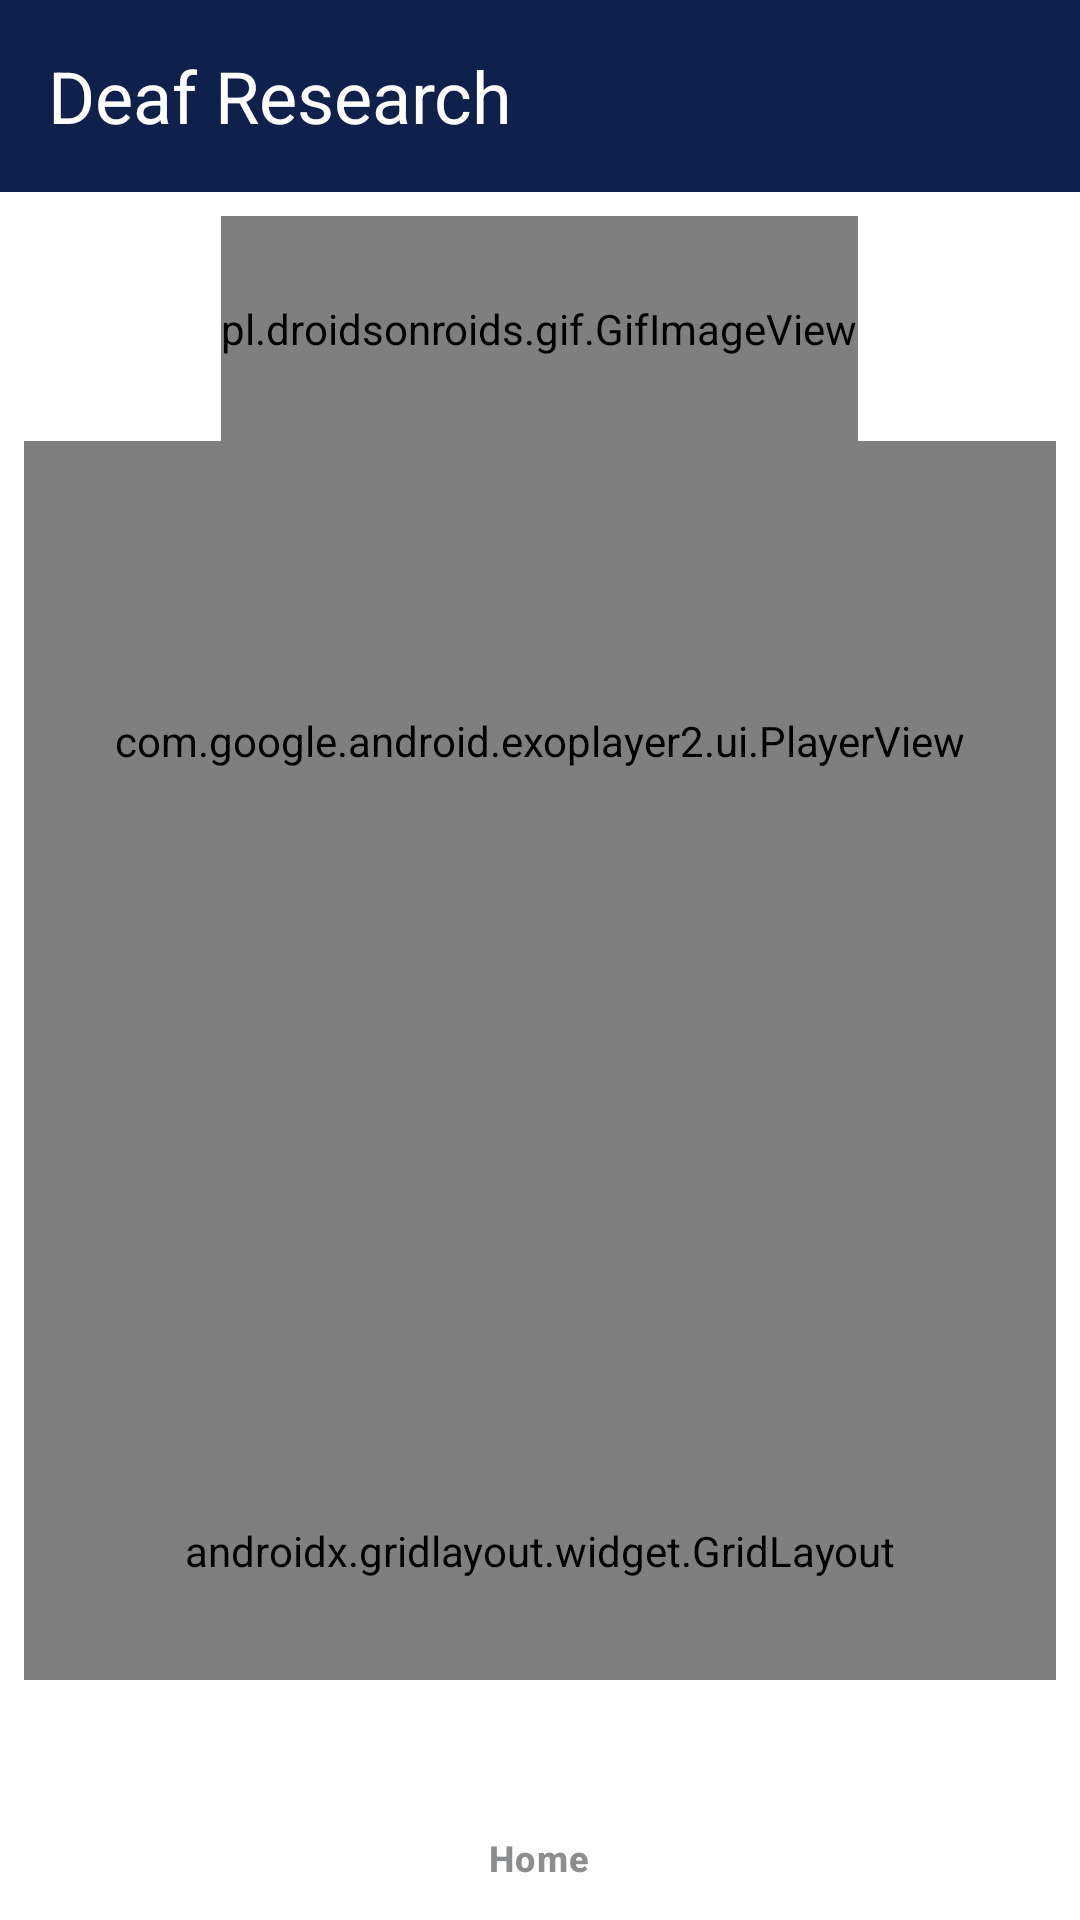

Here is an Android app screen rendered from its layout file. Give the layout XML and the strings, colors and styles it references.
<!-- AndroidManifest.xml: application theme Theme.LebitsoApp -->
<!-- res/layout/activity_sasl4_irdata.xml -->
<?xml version="1.0" encoding="utf-8"?>
<androidx.constraintlayout.widget.ConstraintLayout xmlns:android="http://schemas.android.com/apk/res/android"
    xmlns:app="http://schemas.android.com/apk/res-auto"
    xmlns:tools="http://schemas.android.com/tools"
    android:id="@+id/main"
    android:layout_width="match_parent"
    android:layout_height="match_parent"
    android:background="@color/white"
    tools:context=".DeafResearchActivity">

    
    <androidx.appcompat.widget.Toolbar
        android:id="@+id/toolbar5"
        android:layout_width="match_parent"
        android:layout_height="wrap_content"
        android:background="#0F204B"
        android:elevation="8dp"
        android:minHeight="?attr/actionBarSize"
        android:theme="?attr/actionBarTheme"
        app:layout_constraintEnd_toEndOf="parent"
        app:layout_constraintStart_toStartOf="parent"
        app:layout_constraintTop_toTopOf="parent"
        app:navigationIcon="@drawable/baseline_arrow_back_48px"
        app:title="Deaf Research"
        app:titleTextAppearance="@style/TextAppearance.AppCompat.Headline"
        app:titleTextColor="@color/white" />

    
    <androidx.core.widget.NestedScrollView
        android:id="@+id/scrollable"
        android:layout_width="0dp"
        android:layout_height="0dp"
        android:fillViewport="true"
        app:layout_constraintBottom_toTopOf="@id/bottom_navigation"
        app:layout_constraintEnd_toEndOf="parent"
        app:layout_constraintStart_toStartOf="parent"
        app:layout_constraintTop_toBottomOf="@id/toolbar5">

    <LinearLayout
        android:layout_width="match_parent"
        android:layout_height="wrap_content"
        android:gravity="center"
        android:orientation="vertical"
        android:padding="8dp">

    
    <pl.droidsonroids.gif.GifImageView
        android:id="@+id/logo"
        android:layout_width="wrap_content"
        android:layout_height="75dp"
        android:src="@drawable/interdisciplinary_centre_for_digital_futures"
        app:layout_constraintEnd_toEndOf="parent"
        app:layout_constraintStart_toStartOf="parent"
        app:layout_constraintTop_toBottomOf="@id/toolbar5" />

    
    <com.google.android.exoplayer2.ui.PlayerView
        android:id="@+id/player"
        android:layout_width="match_parent"
        android:layout_height="200dp"
        android:background="@android:color/background_dark"
        app:controller_layout_id="@layout/custom_controller"
        app:layout_constraintBottom_toTopOf="@+id/gridLayout"
        app:layout_constraintDimensionRatio="16:9"
        app:layout_constraintEnd_toEndOf="parent"
        app:layout_constraintStart_toStartOf="parent"
        app:layout_constraintTop_toBottomOf="@+id/logo"
        app:player_layout_id="@layout/exo_player_view"
        app:use_controller="true" />

    
    <androidx.gridlayout.widget.GridLayout
        android:id="@+id/gridLayout"
        android:layout_width="380dp"
        android:layout_height="340dp"
        app:columnCount="2"
        app:layout_constraintBottom_toTopOf="@id/sporartcult"
        app:layout_constraintEnd_toEndOf="parent"
        app:layout_constraintStart_toStartOf="parent"
        app:layout_constraintTop_toBottomOf="@id/player"
        app:rowCount="3">
        
        <androidx.cardview.widget.CardView
            android:id="@+id/btnPlay_Video"
            android:layout_width="0dp"
            android:layout_height="0dp"
            android:layout_margin="5dp"
            app:cardCornerRadius="20dp"
            app:cardElevation="10dp"
            app:layout_columnWeight="1"
            app:layout_rowWeight="1">

            <LinearLayout
                android:layout_width="match_parent"
                android:layout_height="match_parent"
                android:background="#0F204B"
                android:gravity="center"
                android:orientation="vertical">

                <pl.droidsonroids.gif.GifImageView
                    android:layout_width="150dp"
                    android:layout_height="110dp"
                    android:src="@drawable/playvideo" />

                <TextView
                    android:layout_width="wrap_content"
                    android:layout_height="wrap_content"
                    android:text="Play Video"
                    android:textColor="@color/white"
                    android:textSize="14sp"
                    android:textStyle="bold" />


            </LinearLayout>


        </androidx.cardview.widget.CardView>

        
        <androidx.cardview.widget.CardView
            android:id="@+id/btnVideoPlaylist"
            android:layout_width="0dp"
            android:layout_height="0dp"
            android:layout_margin="5dp"
            app:cardCornerRadius="20dp"
            app:cardElevation="10dp"
            app:layout_columnWeight="1"
            app:layout_rowWeight="1">

            <LinearLayout
                android:layout_width="match_parent"
                android:layout_height="match_parent"
                android:background="#0F204B"
                android:gravity="center"
                android:orientation="vertical">

                <pl.droidsonroids.gif.GifImageView
                    android:layout_width="150dp"
                    android:layout_height="110dp"
                    android:src="@drawable/mediafiles" />

                <TextView
                    android:layout_width="wrap_content"
                    android:layout_height="wrap_content"
                    android:text="Video Playlist"
                    android:textColor="@color/white"
                    android:textSize="14sp"
                    android:textStyle="bold" />
            </LinearLayout>

        </androidx.cardview.widget.CardView>

        
        <androidx.cardview.widget.CardView
            android:id="@+id/btnDigitalResources"
            android:layout_width="0dp"
            android:layout_height="0dp"
            android:layout_margin="5dp"
            app:cardCornerRadius="20dp"
            app:cardElevation="10dp"
            app:layout_columnWeight="1"
            app:layout_rowWeight="1">

            <LinearLayout
                android:layout_width="match_parent"
                android:layout_height="match_parent"
                android:background="#0F204B"
                android:gravity="center"
                android:orientation="vertical">

                <pl.droidsonroids.gif.GifImageView
                    android:layout_width="150dp"
                    android:layout_height="110dp"
                    android:src="@drawable/mediafiles" />

                <TextView
                    android:layout_width="wrap_content"
                    android:layout_height="wrap_content"
                    android:text="Digital Resources"
                    android:textColor="@color/white"
                    android:textSize="14sp"
                    android:textStyle="bold" />


            </LinearLayout>


        </androidx.cardview.widget.CardView>

        
        <androidx.cardview.widget.CardView
            android:id="@+id/btnFeedback"
            android:layout_width="0dp"
            android:layout_height="0dp"
            android:layout_margin="5dp"
            app:cardCornerRadius="20dp"
            app:cardElevation="10dp"
            app:layout_columnWeight="1"
            app:layout_rowWeight="1">

            <LinearLayout
                android:layout_width="match_parent"
                android:layout_height="match_parent"
                android:background="#0F204B"
                android:gravity="center"
                android:orientation="vertical">

                <pl.droidsonroids.gif.GifImageView
                    android:layout_width="150dp"
                    android:layout_height="110dp"
                    android:gravity="center"
                    android:src="@drawable/feedback" />

                <TextView
                    android:layout_width="wrap_content"
                    android:layout_height="wrap_content"
                    android:gravity="center"
                    android:text="Feedback"
                    android:textColor="@color/white"
                    android:textSize="14sp"
                    android:textStyle="bold" />


            </LinearLayout>


        </androidx.cardview.widget.CardView>

    </androidx.gridlayout.widget.GridLayout>

    <pl.droidsonroids.gif.GifImageView
        android:id="@+id/sporartcult"
        android:layout_width="match_parent"
        android:layout_height="75dp"
        android:src="@drawable/sport_art_culture"
        app:layout_constraintBottom_toTopOf="@id/bottom_navigation"
        app:layout_constraintEnd_toEndOf="parent"
        app:layout_constraintStart_toStartOf="parent" />

    </LinearLayout>
    </androidx.core.widget.NestedScrollView>

    
    <com.google.android.material.bottomnavigation.BottomNavigationView
        android:id="@+id/bottom_navigation"
        android:layout_width="match_parent"
        android:layout_height="wrap_content"
        android:background="@color/white"
        android:elevation="8dp"
        app:itemIconTint="#8B8D8E"
        app:itemTextColor="#8B8D8E"
        app:layout_constraintBottom_toBottomOf="parent"
        app:menu="@menu/bottom_nav_menu"
        tools:ignore="MissingConstraints"
        tools:layout_editor_absoluteX="-4dp" />

</androidx.constraintlayout.widget.ConstraintLayout>
<!-- res/layout/custom_controller.xml (included above) -->
<?xml version="1.0" encoding="utf-8"?>
<RelativeLayout xmlns:android="http://schemas.android.com/apk/res/android"
    android:layout_width="match_parent"
    android:layout_height="match_parent"
    xmlns:app="http://schemas.android.com/apk/res-auto"
    android:background="#80000000">

    <LinearLayout
        android:id="@+id/sec_controlvid1"
        android:layout_width="wrap_content"
        android:layout_height="wrap_content"
        android:orientation="horizontal"
        android:layout_centerInParent="true">
        <ImageView
            android:layout_width="50dp"
            android:layout_height="50dp"
            android:id="@+id/exo_rew"
            android:src="@drawable/baseline_replay"
            android:layout_marginRight="50dp"
            app:tint="@color/white" />
        <ImageView
            android:layout_width="50dp"
            android:layout_height="50dp"
            android:id="@+id/exo_play"
            android:src="@drawable/play_circle"
            android:theme="@style/ClickableView"
            app:tint="@color/white" />
        <ImageView
            android:layout_width="50dp"
            android:layout_height="50dp"
            android:id="@+id/exo_pause"
            android:src="@drawable/pause_circle"
            android:theme="@style/ClickableView"
            app:tint="@color/white"/>
        <ImageView
            android:layout_width="50dp"
            android:layout_height="50dp"
            android:id="@+id/exo_ffwd"
            android:src="@drawable/baseline_forward_5"
            android:layout_marginLeft="50dp"
            android:theme="@style/ClickableView"
            app:tint="@color/white"/>
    </LinearLayout>

    <LinearLayout
        android:id="@+id/sec_controlvid2"
        android:layout_width="match_parent"
        android:layout_height="wrap_content"
        android:orientation="vertical"
        android:layout_alignParentBottom="true">
        <LinearLayout
            android:layout_width="match_parent"
            android:layout_height="wrap_content"
            android:orientation="horizontal"
            android:padding="8dp"
            android:gravity="center">

            <TextView
                android:layout_width="wrap_content"
                android:layout_height="wrap_content"
                android:id="@+id/exo_position"
                android:textColor="@color/white"/>
            <TextView
                android:layout_width="wrap_content"
                android:layout_height="wrap_content"
                android:text="/"
                android:textColor="#CBCDC8"
                android:layout_marginRight="4dp"
                android:layout_marginEnd="4dp" />

            <TextView
                android:layout_width="wrap_content"
                android:layout_height="wrap_content"
                android:layout_weight="1"
                android:id="@+id/exo_duration"
                android:textColor="#CBCDC8" />

            <ImageView
                android:layout_width="30dp"
                android:layout_height="30dp"
                android:src="@drawable/ic_fullscreen_open"
                android:id="@+id/bt_fullscreen"
                android:theme="@style/ClickableView"
                app:tint="@color/white" />
        </LinearLayout>

        <com.google.android.exoplayer2.ui.DefaultTimeBar
            android:layout_width="match_parent"
            android:layout_height="wrap_content"
            android:layout_alignParentBottom="true"
            android:id="@+id/exo_progress"
            android:layout_marginTop="8dp"
            app:unplayed_color="#45424E"
            app:buffered_color="#95989F"
            app:played_color="#FF0000"
            app:scrubber_color="#FF0000" />
    </LinearLayout>
</RelativeLayout>
<!-- resources referenced by this layout -->
<resources>
  <color name="white">#FFFFFFFF</color>
  <!-- drawable baseline_forward_5 (drawable) -->
  <vector xmlns:android="http://schemas.android.com/apk/res/android" android:height="24dp" android:tint="#FFFFFF" android:viewportHeight="24" android:viewportWidth="24" android:width="24dp">
        
      <path android:fillColor="@android:color/white" android:pathData="M18,13c0,3.31 -2.69,6 -6,6s-6,-2.69 -6,-6s2.69,-6 6,-6v4l5,-5l-5,-5v4c-4.42,0 -8,3.58 -8,8c0,4.42 3.58,8 8,8c4.42,0 8,-3.58 8,-8H18z"/>
        
      <path android:fillColor="@android:color/white" android:pathData="M12.03,15.38c-0.44,0 -0.58,-0.31 -0.6,-0.56h-0.84c0.03,0.85 0.79,1.25 1.44,1.25c0.93,0 1.44,-0.63 1.44,-1.43c0,-1.33 -0.97,-1.44 -1.3,-1.44c-0.2,0 -0.43,0.05 -0.64,0.16l0.11,-0.92h1.7v-0.71h-2.39l-0.25,2.17l0.67,0.17c0.13,-0.13 0.28,-0.23 0.57,-0.23c0.4,0 0.69,0.23 0.69,0.75C12.62,14.64 12.65,15.38 12.03,15.38z"/>
      
  </vector>
  <!-- drawable baseline_replay (drawable) -->
  <vector xmlns:android="http://schemas.android.com/apk/res/android" android:height="24dp" android:tint="#FFFFFF" android:viewportHeight="24" android:viewportWidth="24" android:width="24dp">
        
      <path android:fillColor="@android:color/white" android:pathData="M12,5V1L7,6l5,5V7c3.31,0 6,2.69 6,6s-2.69,6 -6,6s-6,-2.69 -6,-6H4c0,4.42 3.58,8 8,8s8,-3.58 8,-8S16.42,5 12,5z"/>
        
      <path android:fillColor="@android:color/white" android:pathData="M10.69,13.9l0.25,-2.17h2.39v0.71h-1.7l-0.11,0.92c0.03,-0.02 0.07,-0.03 0.11,-0.05s0.09,-0.04 0.15,-0.05s0.12,-0.03 0.18,-0.04s0.13,-0.02 0.2,-0.02c0.21,0 0.39,0.03 0.55,0.1s0.3,0.16 0.41,0.28s0.2,0.27 0.25,0.45s0.09,0.38 0.09,0.6c0,0.19 -0.03,0.37 -0.09,0.54s-0.15,0.32 -0.27,0.45s-0.27,0.24 -0.45,0.31s-0.39,0.12 -0.64,0.12c-0.18,0 -0.36,-0.03 -0.53,-0.08s-0.32,-0.14 -0.46,-0.24s-0.24,-0.24 -0.32,-0.39s-0.13,-0.33 -0.13,-0.53h0.84c0.02,0.18 0.08,0.32 0.19,0.41s0.25,0.15 0.42,0.15c0.11,0 0.2,-0.02 0.27,-0.06s0.14,-0.1 0.18,-0.17s0.08,-0.15 0.11,-0.25s0.03,-0.2 0.03,-0.31s-0.01,-0.21 -0.04,-0.31s-0.07,-0.17 -0.13,-0.24s-0.13,-0.12 -0.21,-0.15s-0.19,-0.05 -0.3,-0.05c-0.08,0 -0.15,0.01 -0.2,0.02s-0.11,0.03 -0.15,0.05s-0.08,0.05 -0.12,0.07s-0.07,0.06 -0.1,0.09L10.69,13.9z"/>
      
  </vector>
  <!-- drawable interdisciplinary_centre_for_digital_futures: jpg bitmap (drawable, 983091 bytes) -->
  <!-- drawable sport_art_culture: jpg bitmap (drawable, 35879 bytes) -->
  <style name="ClickableView" />
  <style name="Theme.LebitsoApp" parent="Base.Theme.LebitsoApp" />
  <style name="Base.Theme.LebitsoApp" parent="Theme.Material3.DayNight.NoActionBar">
          
          
          <item name="colorPrimary">@color/purple_500</item>
          <item name="colorPrimaryVariant">@color/purple_700</item>
          <item name="colorOnPrimary">@color/white</item>
          
          <item name="colorSecondary">@color/teal_200</item>
          <item name="colorSecondaryVariant">@color/teal_700</item>
          <item name="colorOnSecondary">@color/black</item>
          
          <item name="android:statusBarColor">?attr/colorPrimaryVariant</item>
          
      </style>
  <color name="purple_500">#FF6200EE</color>
  <color name="purple_700">#FF3700B3</color>
  <color name="teal_200">#FF03DAC5</color>
  <color name="teal_700">#FF018786</color>
  <color name="black">#FF000000</color>
</resources>
